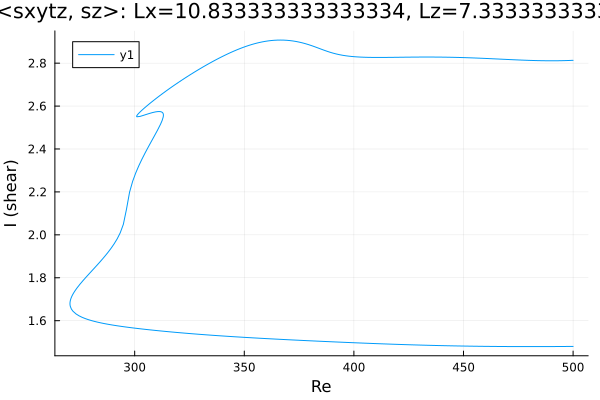

Values plotted in this chart, from the file beside it:
Re, shear
500.0, 2.813
499.4, 2.813
497.9, 2.812
496.5, 2.812
495.1, 2.812
493.7, 2.811
492.3, 2.811
490.9, 2.811
489.5, 2.811
488, 2.811
486.6, 2.811
485.2, 2.812
483.8, 2.812
482.4, 2.812
481, 2.813
479.6, 2.813
478.1, 2.814
476.7, 2.814
475.3, 2.815
473.9, 2.815
472.5, 2.816
471.1, 2.817
469.7, 2.817
468.2, 2.818
466.8, 2.819
465.4, 2.819
464, 2.82
462.6, 2.821
461.2, 2.821
459.8, 2.822
458.3, 2.823
456.9, 2.823
455.5, 2.824
454.1, 2.824
452.7, 2.825
451.3, 2.826
449.9, 2.826
448.4, 2.826
447, 2.827
445.6, 2.827
444.2, 2.827
442.8, 2.828
441.4, 2.828
440, 2.828
438.5, 2.828
437.1, 2.828
435.7, 2.828
434.3, 2.828
432.9, 2.828
431.5, 2.828
430.1, 2.828
428.8, 2.828
427.3, 2.828
425.9, 2.828
424.5, 2.828
423.1, 2.828
421.7, 2.828
420.3, 2.827
418.9, 2.827
417.4, 2.827
... 444 more rows
